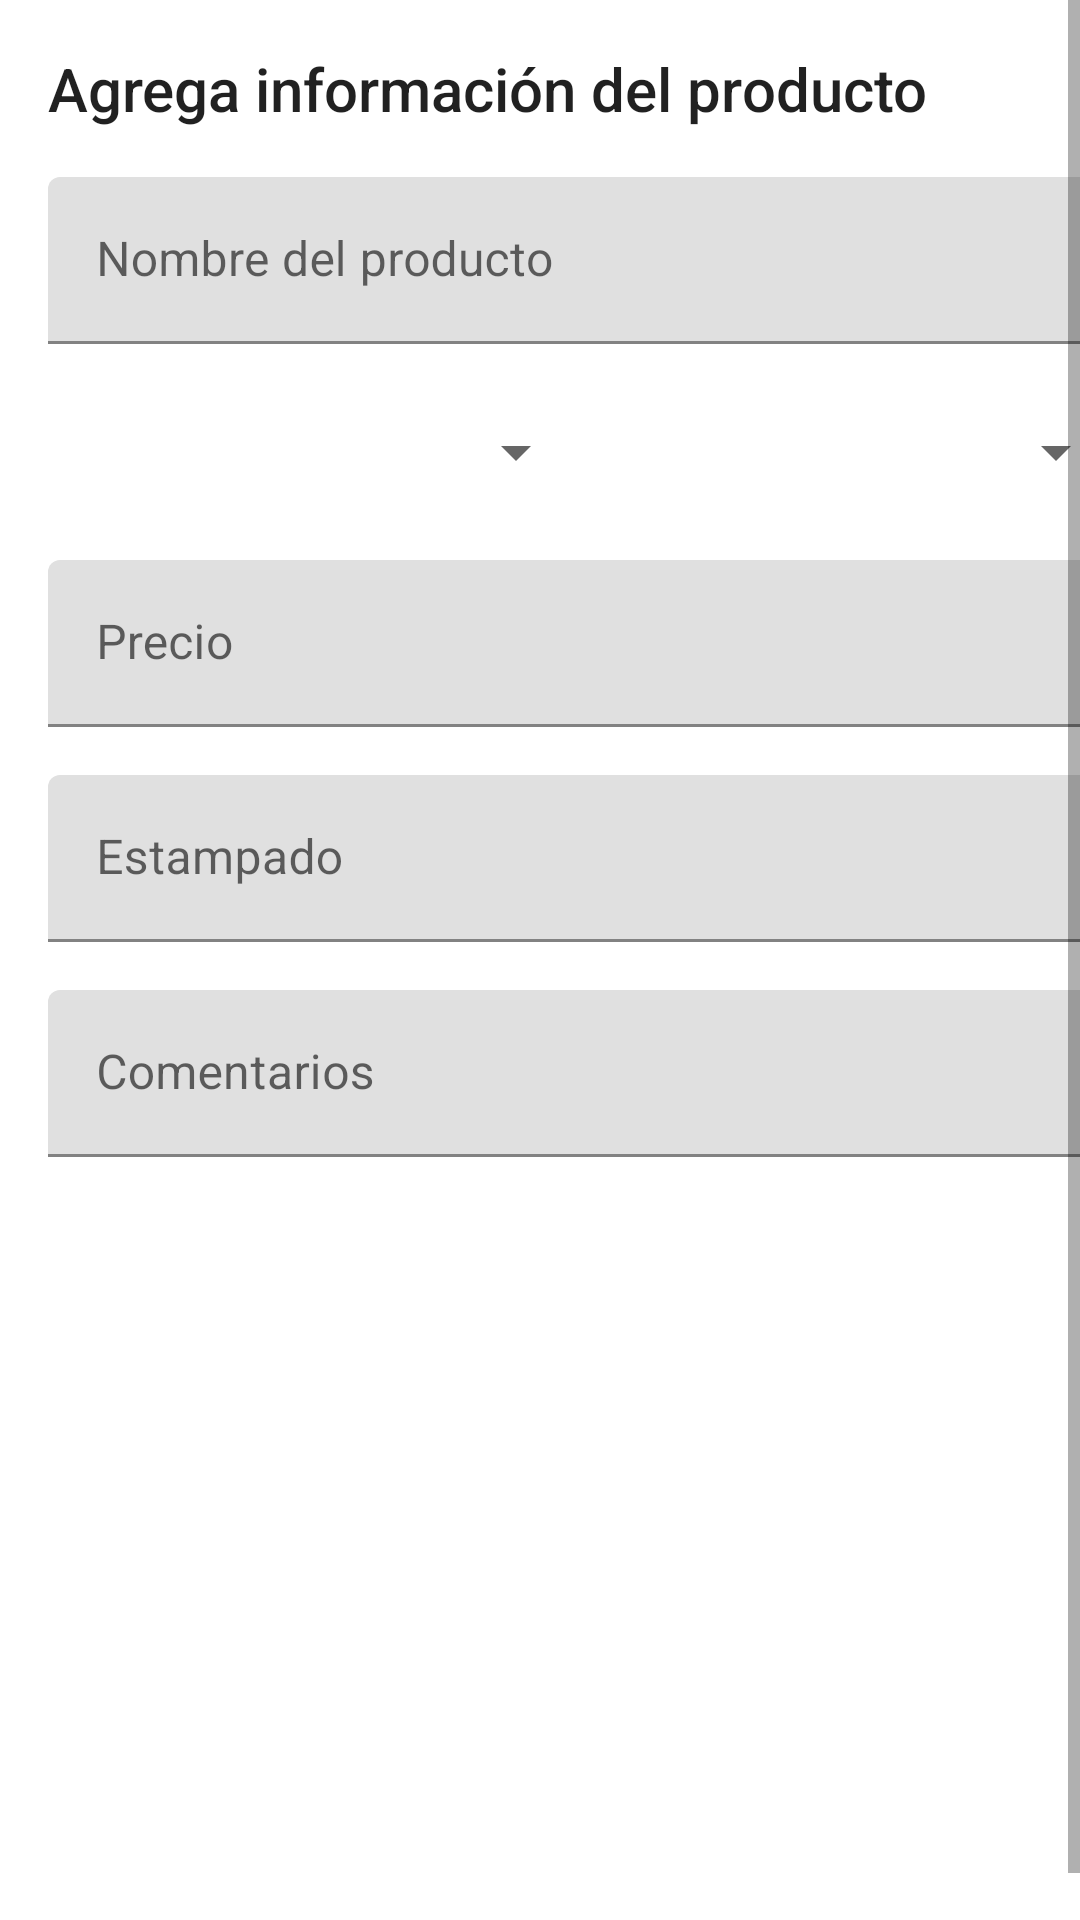

Reconstruct the res/layout file that produces this screen, plus the resources it refers to.
<!-- AndroidManifest.xml: application theme Theme.Orders -->
<!-- res/layout/activity_add_product.xml -->
<?xml version="1.0" encoding="utf-8"?>
<androidx.constraintlayout.widget.ConstraintLayout xmlns:android="http://schemas.android.com/apk/res/android"
    xmlns:app="http://schemas.android.com/apk/res-auto"
    xmlns:tools="http://schemas.android.com/tools"
    android:layout_width="match_parent"
    android:layout_height="match_parent"
    tools:context=".sections.products.AddProductActivity">


    <ScrollView
        android:layout_width="match_parent"
        android:layout_height="match_parent"
        android:fillViewport="true">

        <LinearLayout
            android:layout_width="match_parent"
            android:layout_height="wrap_content"
            android:layout_marginStart="16dp"
            android:layout_marginLeft="16dp"
            android:layout_marginTop="16dp"
            android:layout_marginEnd="16dp"
            android:layout_marginRight="16dp"
            android:orientation="vertical">

            <TextView
                android:layout_width="match_parent"
                android:layout_height="wrap_content"
                android:paddingBottom="16dp"
                android:text="Agrega información del producto"
                android:textAppearance="@style/TextAppearance.AppCompat.Title" />

            <com.google.android.material.textfield.TextInputLayout
                android:layout_width="match_parent"
                android:layout_height="wrap_content"
                android:paddingBottom="16dp">

                <com.google.android.material.textfield.TextInputEditText
                    android:layout_width="match_parent"
                    android:layout_height="wrap_content"
                    android:hint="Nombre del producto" />
            </com.google.android.material.textfield.TextInputLayout>

            <LinearLayout
                android:layout_width="match_parent"
                android:layout_height="wrap_content"
                android:orientation="horizontal"
                android:paddingBottom="16dp">

                <Spinner
                    android:id="@+id/size_spinner"
                    android:layout_width="match_parent"
                    android:layout_height="40dp"
                    android:layout_weight="1"
                    />

                <Spinner
                    android:id="@+id/color_spinner"
                    android:layout_width="match_parent"
                    android:layout_height="40dp"
                    android:layout_weight="1"/>
            </LinearLayout>

            <com.google.android.material.textfield.TextInputLayout
                android:layout_width="match_parent"
                android:layout_height="wrap_content"
                android:paddingBottom="16dp">

                <com.google.android.material.textfield.TextInputEditText
                    android:layout_width="match_parent"
                    android:layout_height="wrap_content"
                    android:hint="Precio" />
            </com.google.android.material.textfield.TextInputLayout>

            <com.google.android.material.textfield.TextInputLayout
                android:layout_width="match_parent"
                android:layout_height="wrap_content"
                android:paddingBottom="16dp">

                <com.google.android.material.textfield.TextInputEditText
                    android:layout_width="match_parent"
                    android:layout_height="wrap_content"
                    android:hint="Estampado" />
            </com.google.android.material.textfield.TextInputLayout>

            <com.google.android.material.textfield.TextInputLayout
                android:layout_width="match_parent"
                android:layout_height="wrap_content"
                android:orientation="vertical"
                tools:layout_editor_absoluteX="70dp"
                tools:layout_editor_absoluteY="86dp">

                <com.google.android.material.textfield.TextInputEditText
                    android:layout_width="match_parent"
                    android:layout_height="wrap_content"
                    android:hint="Comentarios" />
            </com.google.android.material.textfield.TextInputLayout>


        </LinearLayout>

    </ScrollView>

</androidx.constraintlayout.widget.ConstraintLayout>
<!-- resources referenced by this layout -->
<resources>
  <style name="Theme.Orders" parent="Theme.MaterialComponents.DayNight.DarkActionBar">
          
          <item name="colorPrimary">@color/purple_500</item>
          <item name="colorPrimaryVariant">@color/purple_700</item>
          <item name="colorOnPrimary">@color/white</item>
          
          <item name="colorSecondary">@color/teal_200</item>
          <item name="colorSecondaryVariant">@color/teal_700</item>
          <item name="colorOnSecondary">@color/black</item>
          
          <item name="android:statusBarColor" tools:targetApi="l">?attr/colorPrimaryVariant</item>
          
      </style>
  <!-- not gathered from this repository: default colours our renderer supplied (Android Studio template values) -->
  <color name="purple_500">#FF6200EE</color>
  <color name="purple_700">#FF3700B3</color>
  <color name="teal_200">#FF03DAC5</color>
  <color name="teal_700">#FF018786</color>
  <color name="black">#FF000000</color>
  <color name="white">#FFFFFFFF</color>
</resources>
